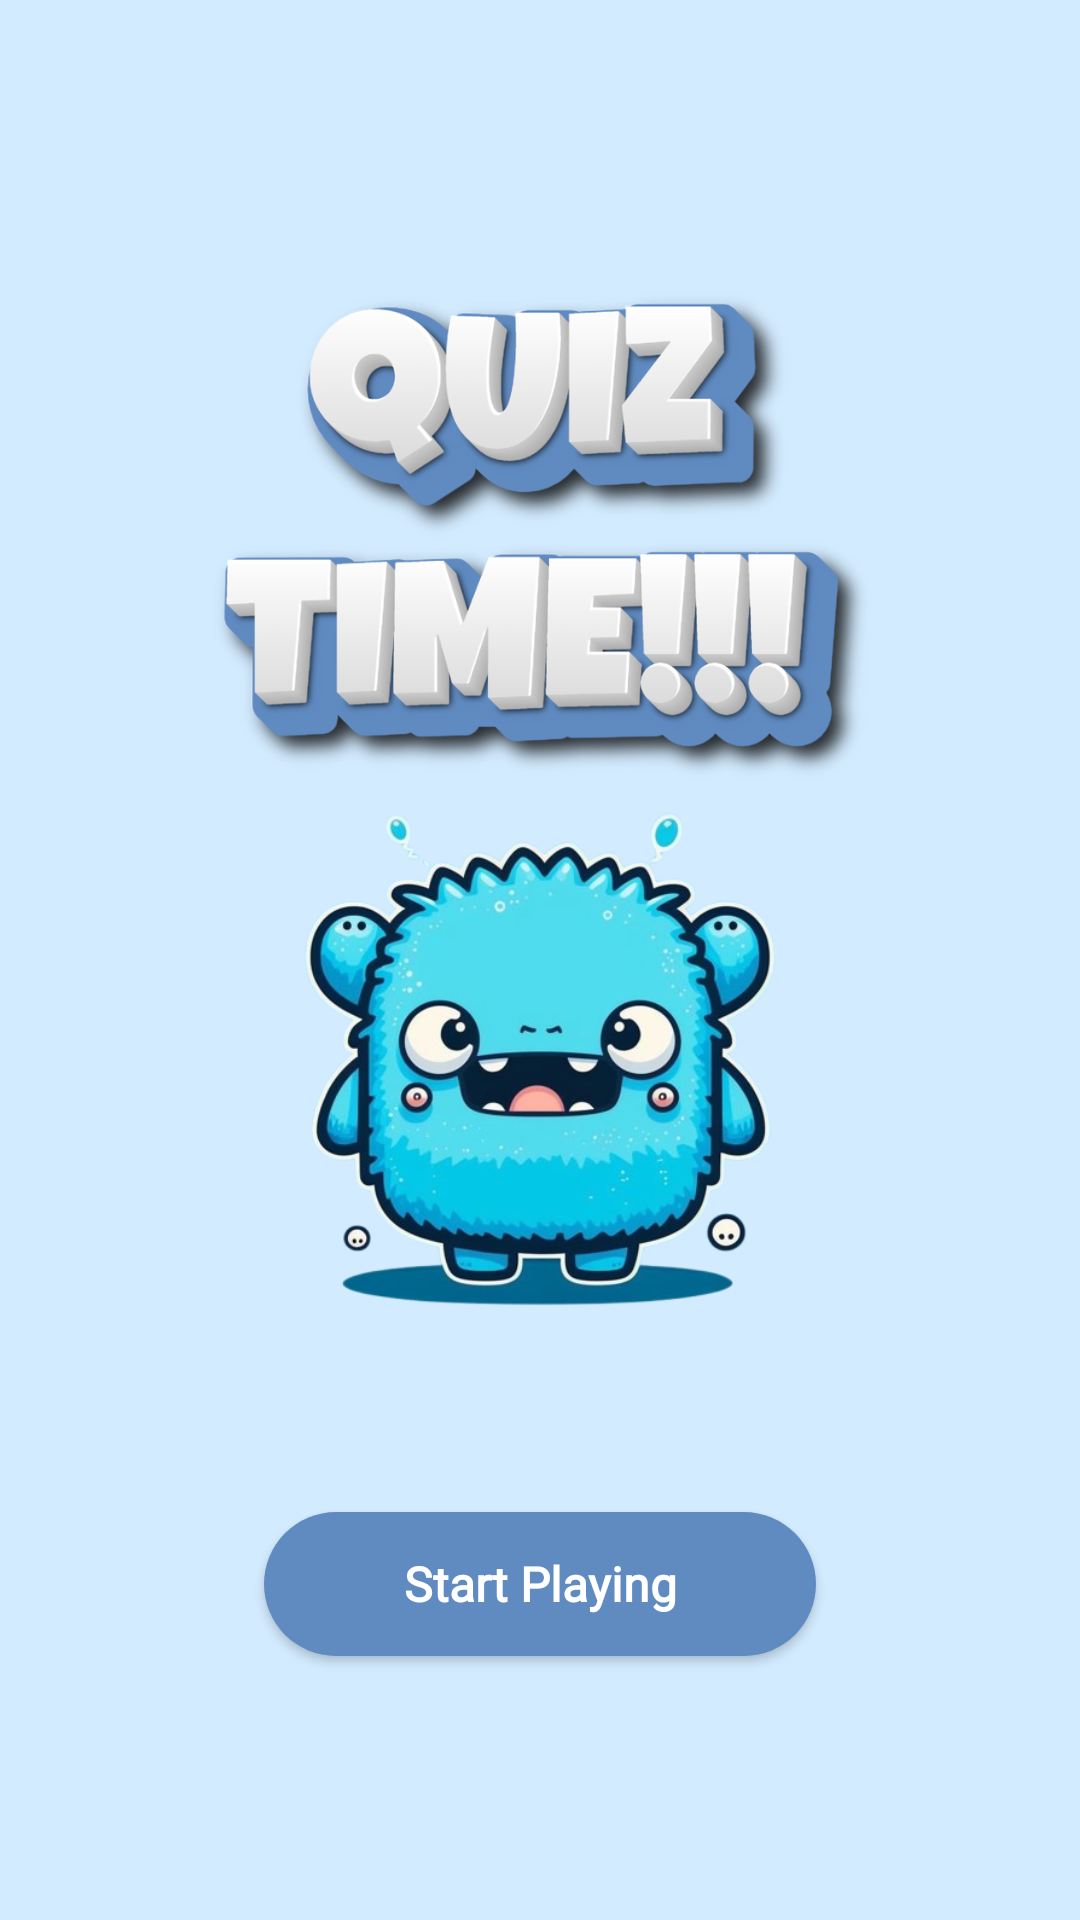

Android layout source for this screen:
<!-- AndroidManifest.xml: application theme Theme.MySunSign -->
<!-- res/layout/fragment_quiz.xml -->
<androidx.constraintlayout.widget.ConstraintLayout xmlns:android="http://schemas.android.com/apk/res/android"
    xmlns:app="http://schemas.android.com/apk/res-auto"
    android:layout_width="match_parent"
    android:layout_height="match_parent"
    android:background="@drawable/bg_quiz">

    <Button
        android:id="@+id/btnStart"
        android:layout_width="match_parent"
        android:layout_height="wrap_content"
        android:layout_margin="88dp"
        android:background="@drawable/buttom"
        android:fontFamily="@font/poppins_medium"
        android:text="@string/go"
        android:textAllCaps="false"
        android:textColor="#fff"
        android:textSize="16sp"
        android:textStyle="bold"
        app:layout_constraintBottom_toBottomOf="parent"
        app:layout_constraintEnd_toEndOf="parent"
        app:layout_constraintHorizontal_bias="0.755"
        app:layout_constraintStart_toStartOf="parent"
        app:layout_constraintVertical_bias="0.955" />

</androidx.constraintlayout.widget.ConstraintLayout>
<!-- resources referenced by this layout -->
<resources>
  <!-- drawable bg_quiz: png bitmap (drawable, 469058 bytes) -->
  <!-- drawable buttom (drawable) -->
  <shape xmlns:android="http://schemas.android.com/apk/res/android">
      <corners android:radius="26dp" /> 
      <solid android:color="#608BC1" /> 
      <padding
          android:left="0dp"
          android:right="0dp"
          android:top="0dp"
          android:bottom="0dp" />
  </shape>
  <string name="go">Start Playing</string>
  <style name="Theme.MySunSign" parent="Theme.MaterialComponents.DayNight">
          
          <item name="colorPrimary">@color/blue</item>
          <item name="colorPrimaryVariant">@color/purple_700</item>
          <item name="colorOnPrimary">@color/white</item>
          
          <item name="colorSecondary">@color/teal_200</item>
          <item name="colorSecondaryVariant">@color/teal_700</item>
          <item name="colorOnSecondary">@color/black</item>
          
          <item name="android:statusBarColor">?attr/colorPrimaryVariant</item>
          
      </style>
  <color name="blue">#608BC1</color>
  <color name="purple_700">#FF3700B3</color>
  <color name="white">#FFFFFFFF</color>
  <color name="teal_200">#FF03DAC5</color>
  <color name="teal_700">#FF018786</color>
  <color name="black">#FF000000</color>
</resources>
